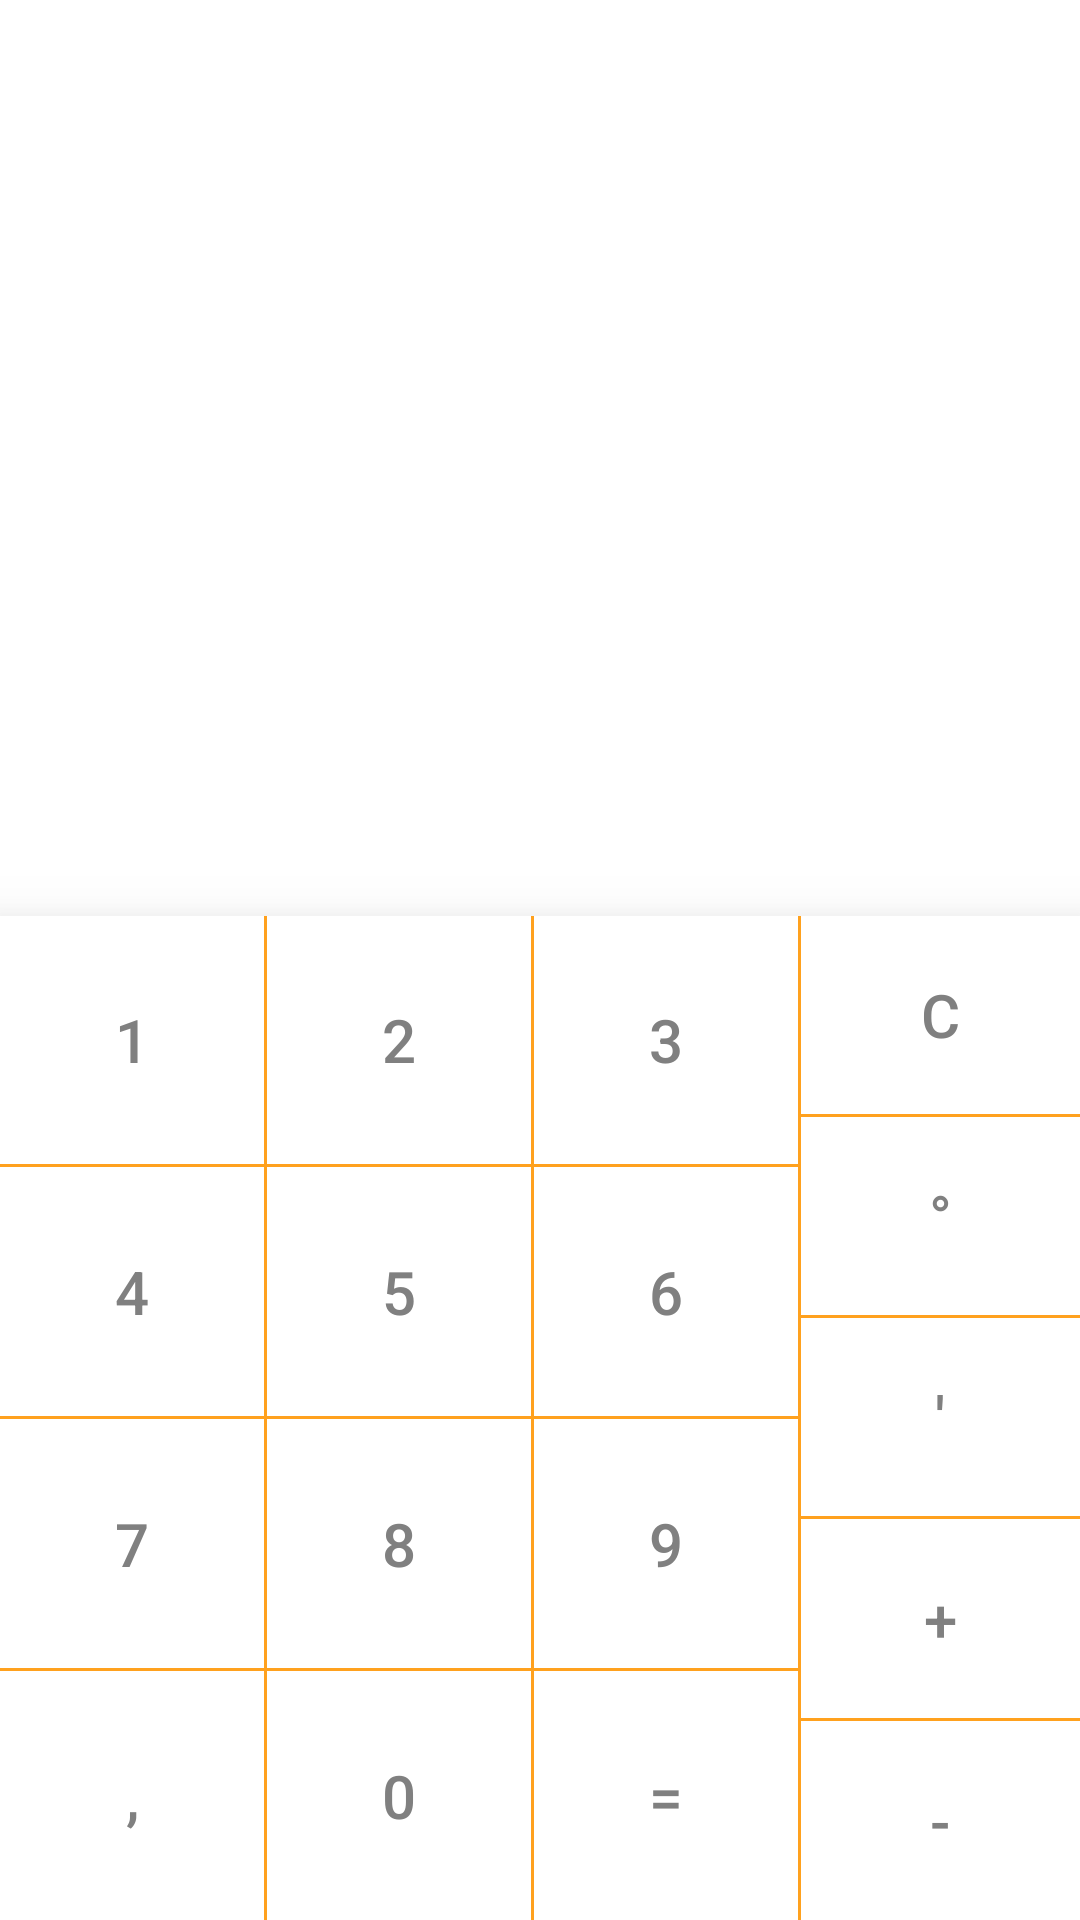

This screen was rendered from an Android layout file. Write that file and the resources it references.
<!-- AndroidManifest.xml: application theme AltAppTheme -->
<!-- res/layout/content_main.xml -->
<?xml version="1.0" encoding="utf-8"?>

<LinearLayout xmlns:android="http://schemas.android.com/apk/res/android"
    android:orientation="vertical"
    android:layout_width="match_parent"
    android:layout_height="match_parent">

    <LinearLayout
        android:orientation="vertical"
        android:layout_width="match_parent"
        android:layout_height="wrap_content"
        android:layout_weight="1"
        android:background="@color/white"
        android:elevation="1dp">

        <ScrollView
            android:layout_width="match_parent"
            android:layout_height="170dp"
            android:id="@+id/scrollViewMain"
            android:fillViewport="true"
            android:layout_gravity="bottom">

            <TextView
                android:layout_width="match_parent"
                android:layout_height="wrap_content"
                android:padding="@dimen/text_main_padding"
                android:textSize="@dimen/text_main_size"
                android:id="@+id/textMain" />
        </ScrollView>

        <ScrollView
            android:layout_width="match_parent"
            android:layout_height="90dp"
            android:id="@+id/scrollViewResult" >

            <TextView
                android:layout_width="match_parent"
                android:layout_height="wrap_content"
                android:paddingLeft="@dimen/text_main_padding"
                android:paddingRight="@dimen/text_main_padding"
                android:paddingTop="@dimen/text_result_padding"
                android:paddingBottom="@dimen/text_result_padding"
                android:textSize="@dimen/text_main_size"
                android:id="@+id/textResult" />

        </ScrollView>

    </LinearLayout>

    <LinearLayout
        android:orientation="horizontal"
        android:layout_width="match_parent"
        android:layout_height="wrap_content"
        android:layout_weight="2"
        android:background="@color/AltColorPrimary"
        android:elevation="15dp"
        android:focusable="true">

        <TableLayout
            android:layout_width="wrap_content"
            android:layout_height="match_parent">

            <TableRow android:layout_weight="1">
                <Button
                    android:layout_width="match_parent"
                    android:layout_height="match_parent"
                    android:text="@string/one"
                    android:onClick="onClickNumber"
                    android:textSize="@dimen/main_text_size"
                    android:layout_marginBottom="1dp"
                    android:layout_marginRight="1dp"/>
                <Button
                    android:layout_width="match_parent"
                    android:layout_height="match_parent"
                    android:text="@string/two"
                    android:onClick="onClickNumber"
                    android:textSize="@dimen/main_text_size"
                    android:layout_marginBottom="1dp"
                    android:layout_marginRight="1dp" />
                <Button
                    android:layout_width="match_parent"
                    android:layout_height="match_parent"
                    android:text="@string/three"
                    android:onClick="onClickNumber"
                    android:textSize="@dimen/main_text_size"
                    android:layout_marginBottom="1dp"/>
            </TableRow>
            <TableRow android:layout_weight="1">
                <Button
                    android:layout_width="match_parent"
                    android:layout_height="match_parent"
                    android:text="@string/four"
                    android:onClick="onClickNumber"
                    android:textSize="@dimen/main_text_size"
                    android:layout_marginBottom="1dp"
                    android:layout_marginRight="1dp"/>
                <Button
                    android:layout_width="match_parent"
                    android:layout_height="match_parent"
                    android:text="@string/five"
                    android:onClick="onClickNumber"
                    android:textSize="@dimen/main_text_size"
                    android:layout_marginBottom="1dp"
                    android:layout_marginRight="1dp" />
                <Button
                    android:layout_width="match_parent"
                    android:layout_height="match_parent"
                    android:text="@string/six"
                    android:onClick="onClickNumber"
                    android:textSize="@dimen/main_text_size"
                    android:layout_marginBottom="1dp"/>
            </TableRow>
            <TableRow android:layout_weight="1">
                <Button
                    android:layout_width="match_parent"
                    android:layout_height="match_parent"
                    android:text="@string/seven"
                    android:onClick="onClickNumber"
                    android:textSize="@dimen/main_text_size"
                    android:layout_marginBottom="1dp"
                    android:layout_marginRight="1dp"/>
                <Button
                    android:layout_width="match_parent"
                    android:layout_height="match_parent"
                    android:text="@string/eight"
                    android:onClick="onClickNumber"
                    android:textSize="@dimen/main_text_size"
                    android:layout_marginBottom="1dp"
                    android:layout_marginRight="1dp"/>
                <Button
                    android:layout_width="match_parent"
                    android:layout_height="match_parent"
                    android:text="@string/nine"
                    android:onClick="onClickNumber"
                    android:textSize="@dimen/main_text_size"
                    android:layout_marginBottom="1dp" />
            </TableRow>
            <TableRow android:layout_weight="1"
                android:layout_gravity="top">
                <Button
                    android:id="@+id/button_frac"
                    android:layout_width="match_parent"
                    android:layout_height="match_parent"
                    android:text="@string/comma"
                    android:onClick="onClick"
                    android:textSize="@dimen/main_text_size"
                    android:layout_marginRight="1dp" />
                <Button
                    android:layout_width="match_parent"
                    android:layout_height="match_parent"
                    android:text="@string/zero"
                    android:onClick="onClickNumber"
                    android:textSize="@dimen/main_text_size"
                    android:layout_marginRight="1dp"  />
                <Button
                    android:id="@+id/button_equal"
                    android:layout_width="match_parent"
                    android:layout_height="match_parent"
                    android:text="@string/equal"
                    android:onClick="onClick"
                    android:textSize="@dimen/main_text_size" />
            </TableRow>

        </TableLayout>

        <LinearLayout
            android:orientation="vertical"
            android:layout_width="match_parent"
            android:layout_height="match_parent">

            <Button
                android:id="@+id/button_clear"
                android:layout_width="match_parent"
                android:layout_height="wrap_content"
                android:text="@string/clear"
                android:onClick="onClick"
                android:layout_weight="1"
                android:textSize="@dimen/main_text_size"
                android:longClickable="false"
                android:layout_marginLeft="1dp"
                android:layout_marginBottom="1dp" />
            <Button
                android:id="@+id/button_degree"
                android:layout_width="match_parent"
                android:layout_height="wrap_content"
                android:text="@string/degree"
                android:onClick="onClick"
                android:layout_weight="1"
                android:textSize="@dimen/main_text_size"
                android:layout_marginLeft="1dp"
                android:layout_marginBottom="1dp" />
            <Button
                android:id="@+id/button_minute"
                android:layout_width="match_parent"
                android:layout_height="wrap_content"
                android:text="@string/minute"
                android:onClick="onClick"
                android:layout_weight="1"
                android:textSize="@dimen/main_text_size"
                android:layout_marginLeft="1dp"
                android:layout_marginBottom="1dp" />
            <Button
                android:id="@+id/button_plus"
                android:layout_width="match_parent"
                android:layout_height="wrap_content"
                android:text="@string/plus"
                android:onClick="onClick"
                android:layout_weight="1"
                android:textSize="@dimen/main_text_size"
                android:layout_marginLeft="1dp"
                android:layout_marginBottom="1dp"/>
            <Button
                android:id="@+id/button_minus"
                android:layout_width="match_parent"
                android:layout_height="wrap_content"
                android:text="@string/minus"
                android:onClick="onClick"
                android:layout_weight="1"
                android:textSize="@dimen/main_text_size"
                android:layout_marginLeft="1dp" />

        </LinearLayout>
    </LinearLayout>

</LinearLayout>
<!-- resources referenced by this layout -->
<resources>
  <color name="AltColorPrimary">#ffa11e</color>
  <color name="white">#FFF</color>
  <dimen name="main_text_size">20sp</dimen>
  <dimen name="text_main_padding">20dp</dimen>
  <dimen name="text_main_size">20sp</dimen>
  <dimen name="text_result_padding">10dp</dimen>
  <string name="clear">C</string>
  <string name="comma">,</string>
  <string name="degree">°</string>
  <string name="eight">8</string>
  <string name="equal">=</string>
  <string name="five">5</string>
  <string name="four">4</string>
  <string name="minus">-</string>
  <string name="minute">\'</string>
  <string name="nine">9</string>
  <string name="one">1</string>
  <string name="plus">+</string>
  <string name="seven">7</string>
  <string name="six">6</string>
  <string name="three">3</string>
  <string name="two">2</string>
  <string name="zero">0</string>
  <style name="AltAppTheme" parent="Theme.AppCompat.Light.DarkActionBar">
          <item name="colorPrimary">@color/AltColorPrimaryDark</item>
          <item name="colorPrimaryDark">@color/AltColorPrimary</item>
          <item name="colorAccent">@color/AltColorAccent</item>
          <item name="android:buttonStyle">@style/AltButtonTheme</item>
      </style>
  <color name="AltColorPrimaryDark">#ffffff</color>
  <color name="AltColorAccent">#fff200</color>
  <style name="AltButtonTheme" parent="Base.Widget.AppCompat.Button.Borderless">
          <item name="android:background">@color/white</item>
          <item name="android:textColor">@color/button_color_pre_pressed</item>
      </style>
  <color name="button_color_pre_pressed">#808080</color>
</resources>
